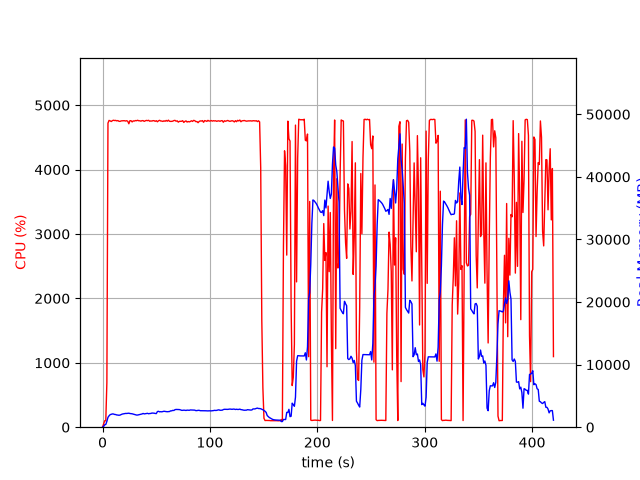

Source data for this figure (header and first rows):
elapsed_time, nproc, cpu, mem_real, mem_virtual
3.814697265625e-05, 1, 0.0, 7.75, 3185
1.006, 1, 49.7, 121.3, 722.3
2.015, 1, 100.1, 387.3, 1962
3.023, 1, 100.2, 435.4, 1450
4.031, 1, 694.3, 937.2, 5789
5.052, 1, 4722, 1575, 6499
6.073, 1, 4764, 1823, 6728
7.099, 1, 4756, 2005, 7004
8.123, 1, 4747, 2072, 7105
9.146, 1, 4760, 2122, 7169
10.17, 1, 4766, 2108, 7242
11.19, 1, 4762, 2040, 7286
12.22, 1, 4764, 2022, 7334
13.24, 1, 4756, 1953, 7348
14.26, 1, 4761, 1940, 7356
15.29, 1, 4750, 1906, 7414
16.31, 1, 4749, 1939, 7468
17.33, 1, 4756, 2026, 7533
18.35, 1, 4758, 2098, 7644
19.38, 1, 4759, 2137, 7676
20.4, 1, 4759, 2186, 7688
21.43, 1, 4754, 2200, 7756
22.45, 1, 4759, 2195, 7794
23.47, 1, 4750, 2222, 7841
24.49, 1, 4712, 2237, 7879
25.52, 1, 4760, 2185, 7879
26.54, 1, 4759, 2160, 7895
27.56, 1, 4740, 2142, 7917
28.58, 1, 4756, 2090, 7939
29.6, 1, 4754, 2052, 7939
30.62, 1, 4761, 1998, 7946
31.65, 1, 4759, 1941, 7946
32.67, 1, 4766, 1943, 7981
33.69, 1, 4758, 1988, 8001
34.72, 1, 4758, 2028, 8009
35.74, 1, 4752, 2077, 8067
36.76, 1, 4760, 2114, 8095
37.78, 1, 4760, 2195, 8113
38.81, 1, 4749, 2127, 8127
39.83, 1, 4758, 2153, 8181
40.85, 1, 4764, 2174, 8237
41.88, 1, 4760, 2216, 8249
42.9, 1, 4766, 2148, 8249
43.93, 1, 4750, 2187, 8249
44.95, 1, 4756, 2198, 8295
45.97, 1, 4754, 2260, 8339
47, 1, 4760, 2248, 8369
48.02, 1, 4759, 2240, 8381
49.05, 1, 4749, 2197, 8381
50.07, 1, 4759, 2175, 8381
51.09, 1, 4743, 2499, 8727
52.12, 1, 4758, 2538, 8761
53.14, 1, 4765, 2457, 8761
54.16, 1, 4755, 2479, 8803
55.19, 1, 4754, 2457, 8803
56.21, 1, 4748, 2502, 8847
57.23, 1, 4758, 2548, 8889
58.26, 1, 4750, 2516, 8903
59.28, 1, 4763, 2491, 8903
60.3, 1, 4752, 2474, 8903
... 354 more rows
